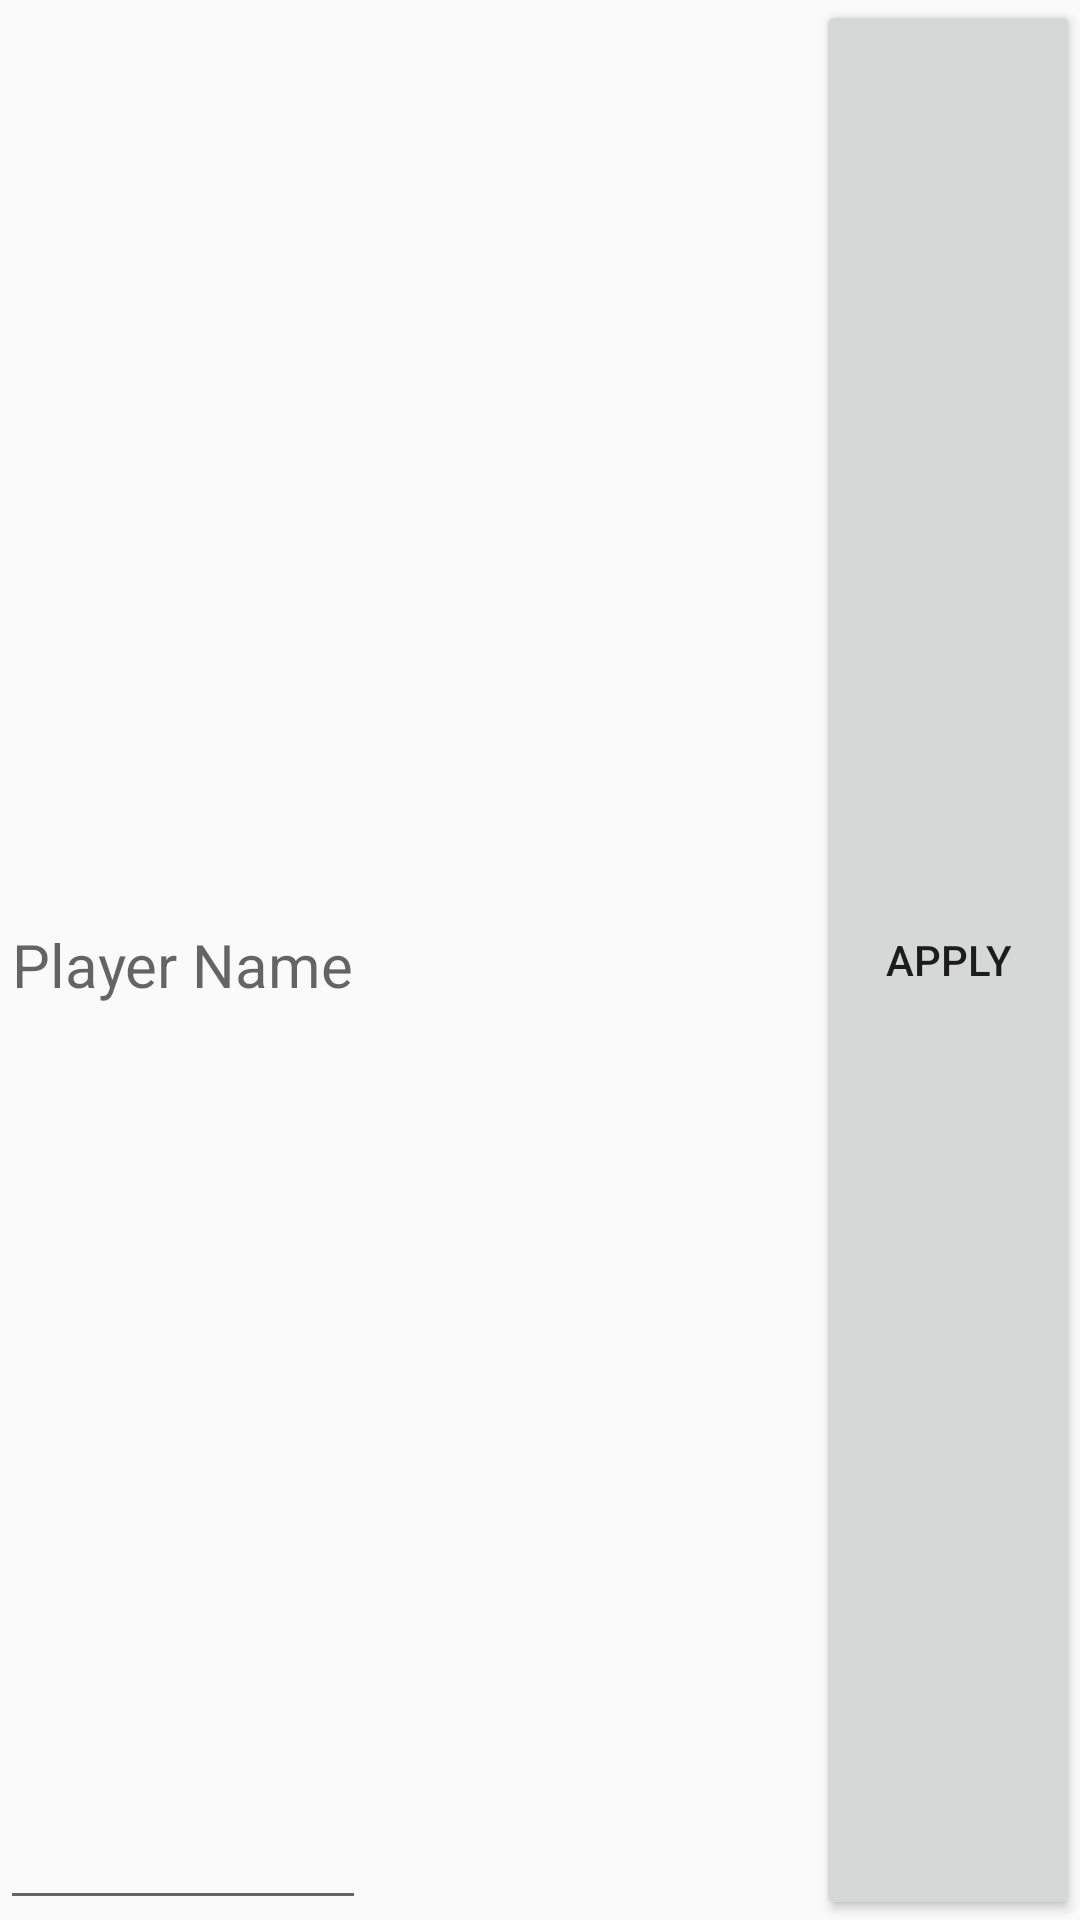

The Android layout XML behind this screen, and the referenced resources:
<!-- AndroidManifest.xml: application theme AppTheme -->
<!-- res/layout/card_edit.xml -->
<?xml version="1.0" encoding="utf-8"?>
<RelativeLayout xmlns:android="http://schemas.android.com/apk/res/android"
    android:layout_width="match_parent" android:layout_height="match_parent">

    <EditText
        android:id="@+id/editTitle"
        android:layout_width="wrap_content"
        android:layout_height="match_parent"
        android:layout_alignParentStart="true"
        android:imeOptions="actionDone"
        android:textSize="20sp"
        android:hint="@string/hint_text"/>

    <Button
        android:id="@+id/editButton"
        android:layout_width="wrap_content"
        android:layout_height="match_parent"
        android:layout_alignParentEnd="true"
        android:text="@string/apply"/>

</RelativeLayout>
<!-- resources referenced by this layout -->
<resources>
  <string name="apply">Apply</string>
  <string name="hint_text">Player Name</string>
  <style name="AppTheme" parent="Theme.AppCompat.Light.NoActionBar">
          <item name="colorPrimary">@color/purplePrimary</item>
          <item name="colorPrimaryDark">@color/purpleDark</item>
      </style>
</resources>
